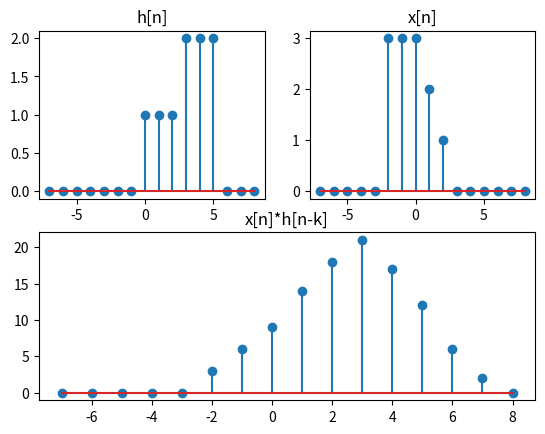

Here is the Python script that generated this plot:
import numpy as np
import matplotlib.pyplot as plt

def u_(t):
    if t>=0:
        return 1
    else:
        return 0

u = np.vectorize(u_)

#intervalo -7 a 9
n = np.arange(-7,9, 1)
x1 = u(n) + 1*u(n-3) - 1*u(n-6) - u(n-6)
plt.subplot(221)
plt.title('h[n]')
plt.stem(n,x1)


x2 = 3*u(n+2) - u(n-1) - u(n-2) - u(n-3)
plt.subplot(222)
plt.title('x[n]')
plt.stem(n,x2)

#x[n]*h[n-k]
x = np.convolve(x2,x1,'same')
plt.subplot(212)
plt.title('x[n]*h[n-k]')
plt.stem(n,x)

plt.show()
